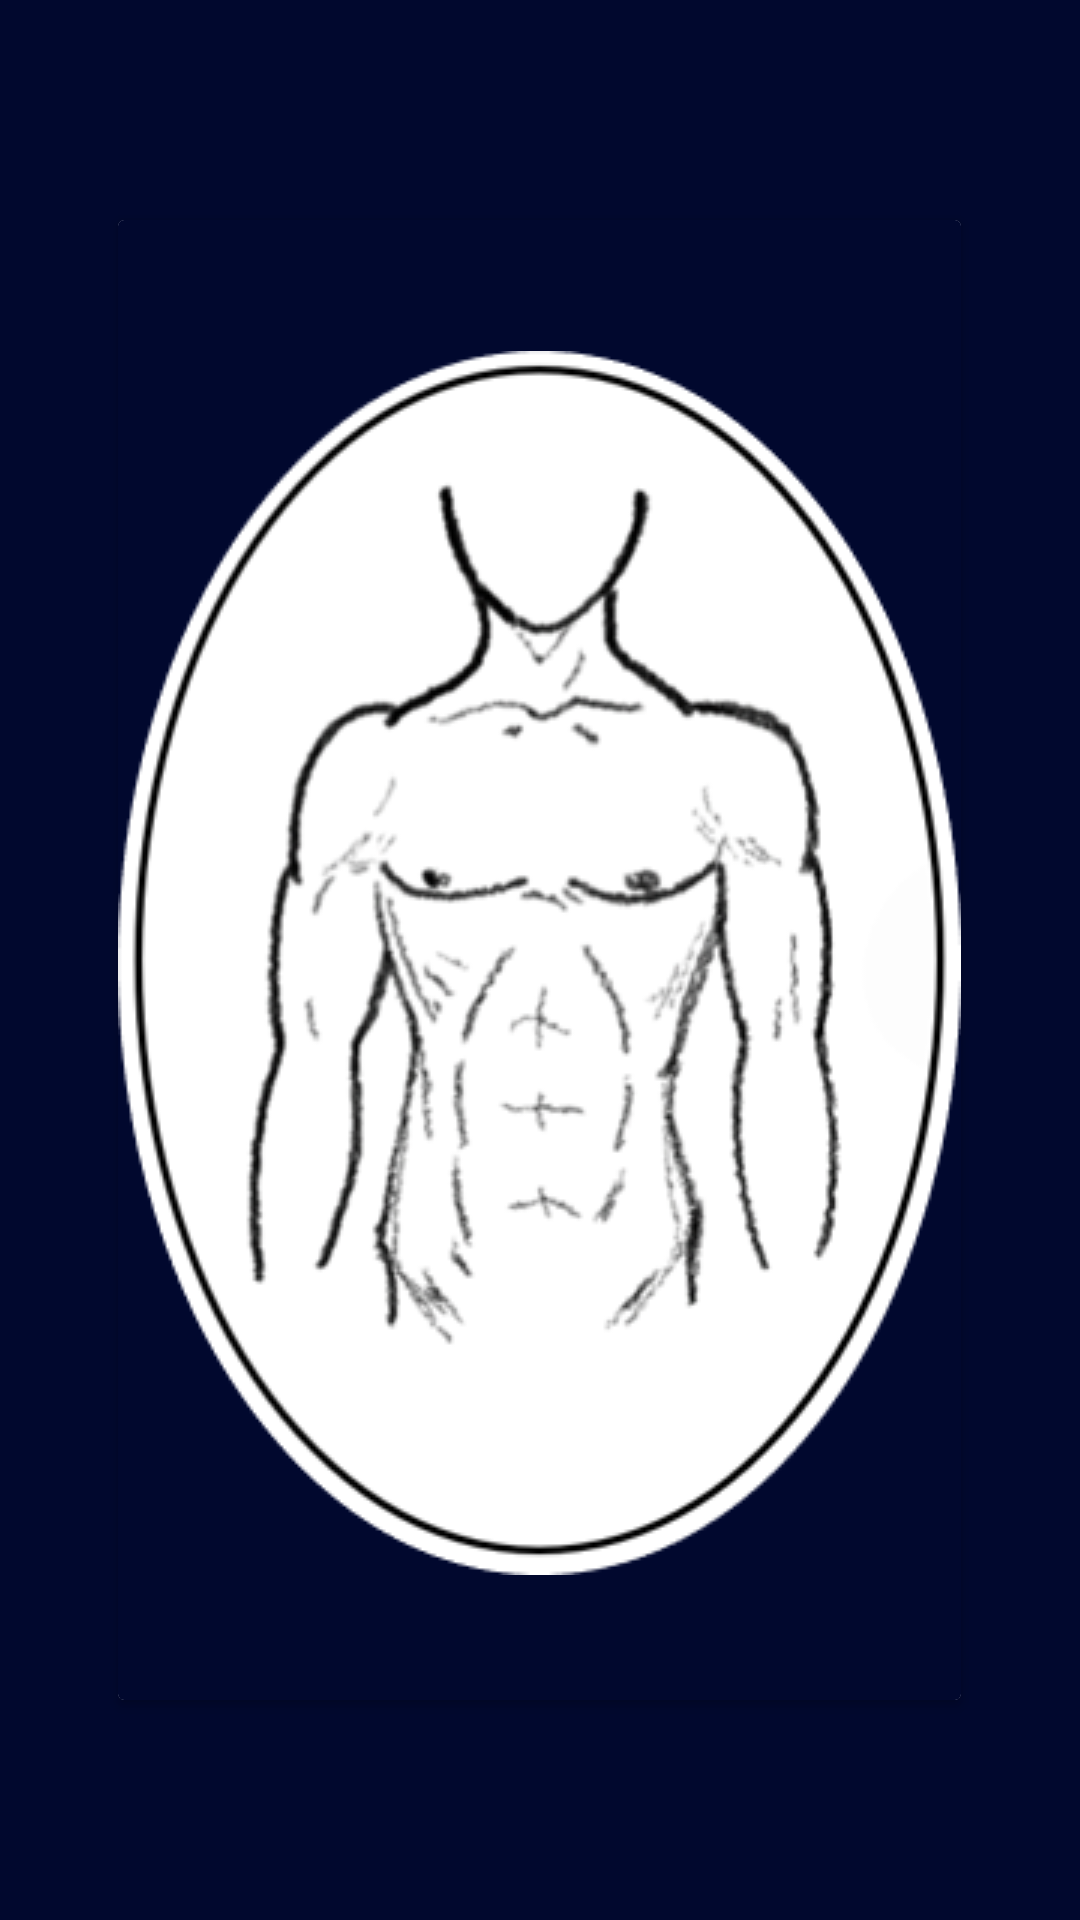

The Android layout XML behind this screen, and the referenced resources:
<!-- AndroidManifest.xml: application theme AppTheme -->
<!-- res/layout/layout_listitem.xml -->
<?xml version="1.0" encoding="utf-8"?>
<RelativeLayout xmlns:android="http://schemas.android.com/apk/res/android"
    android:layout_width="match_parent"
    android:layout_height="match_parent"
    xmlns:app="http://schemas.android.com/apk/res-auto"
    android:layout_margin="1dp"
    android:background="@color/gradStart">

    <androidx.cardview.widget.CardView
        android:layout_width="wrap_content"
        android:layout_height="wrap_content"
        android:layout_centerInParent="true"
        android:background="@color/gradStart">

        <RelativeLayout
            android:layout_width="match_parent"
            android:layout_height="match_parent"
            android:background="@color/gradStart">

            <TextView
                android:id="@+id/textcardtop"
                android:layout_width="wrap_content"
                android:layout_height="wrap_content"
                android:layout_centerHorizontal="true"
                android:gravity="center"
                android:textSize="25dp"
                android:layout_marginTop="5dp"
                android:textColor="#FFFFFFFF"
                android:autoSizeTextType="uniform"/>

            <ImageView
                android:layout_below="@+id/textcardtop"
                android:layout_width="wrap_content"
                android:layout_height="wrap_content"
                android:layout_centerHorizontal="true"
                android:id="@+id/imagecard"
                android:layout_marginTop="5dp"
                android:src="@drawable/male_physique_first"
                android:onClick="GetId"
                />

            <TextView
                android:id="@+id/textcardbottom"
                android:layout_width="wrap_content"
                android:layout_height="wrap_content"
                android:layout_below="@+id/imagecard"
                android:layout_centerHorizontal="true"
                android:gravity="center"
                android:textSize="25dp"
                android:layout_marginTop="8dp"
                android:textColor="#FFFFFFFF"
                android:autoSizeTextType="uniform"/>

        </RelativeLayout>

    </androidx.cardview.widget.CardView>

</RelativeLayout>
<!-- resources referenced by this layout -->
<resources>
  <color name="gradStart">#01082E</color>
  <!-- drawable male_physique_first: png bitmap (drawable, 58166 bytes) -->
  <style name="AppTheme" parent="Theme.AppCompat.Light.NoActionBar">
          
          <item name="colorPrimary">@color/colorPrimary</item>
          <item name="colorPrimaryDark">@color/colorPrimaryDark</item>
          <item name="colorAccent">@color/colorAccent</item>
  
      </style>
  <color name="colorPrimary">#6200EE</color>
  <color name="colorPrimaryDark">#3700B3</color>
  <color name="colorAccent">#3F51B5</color>
</resources>
